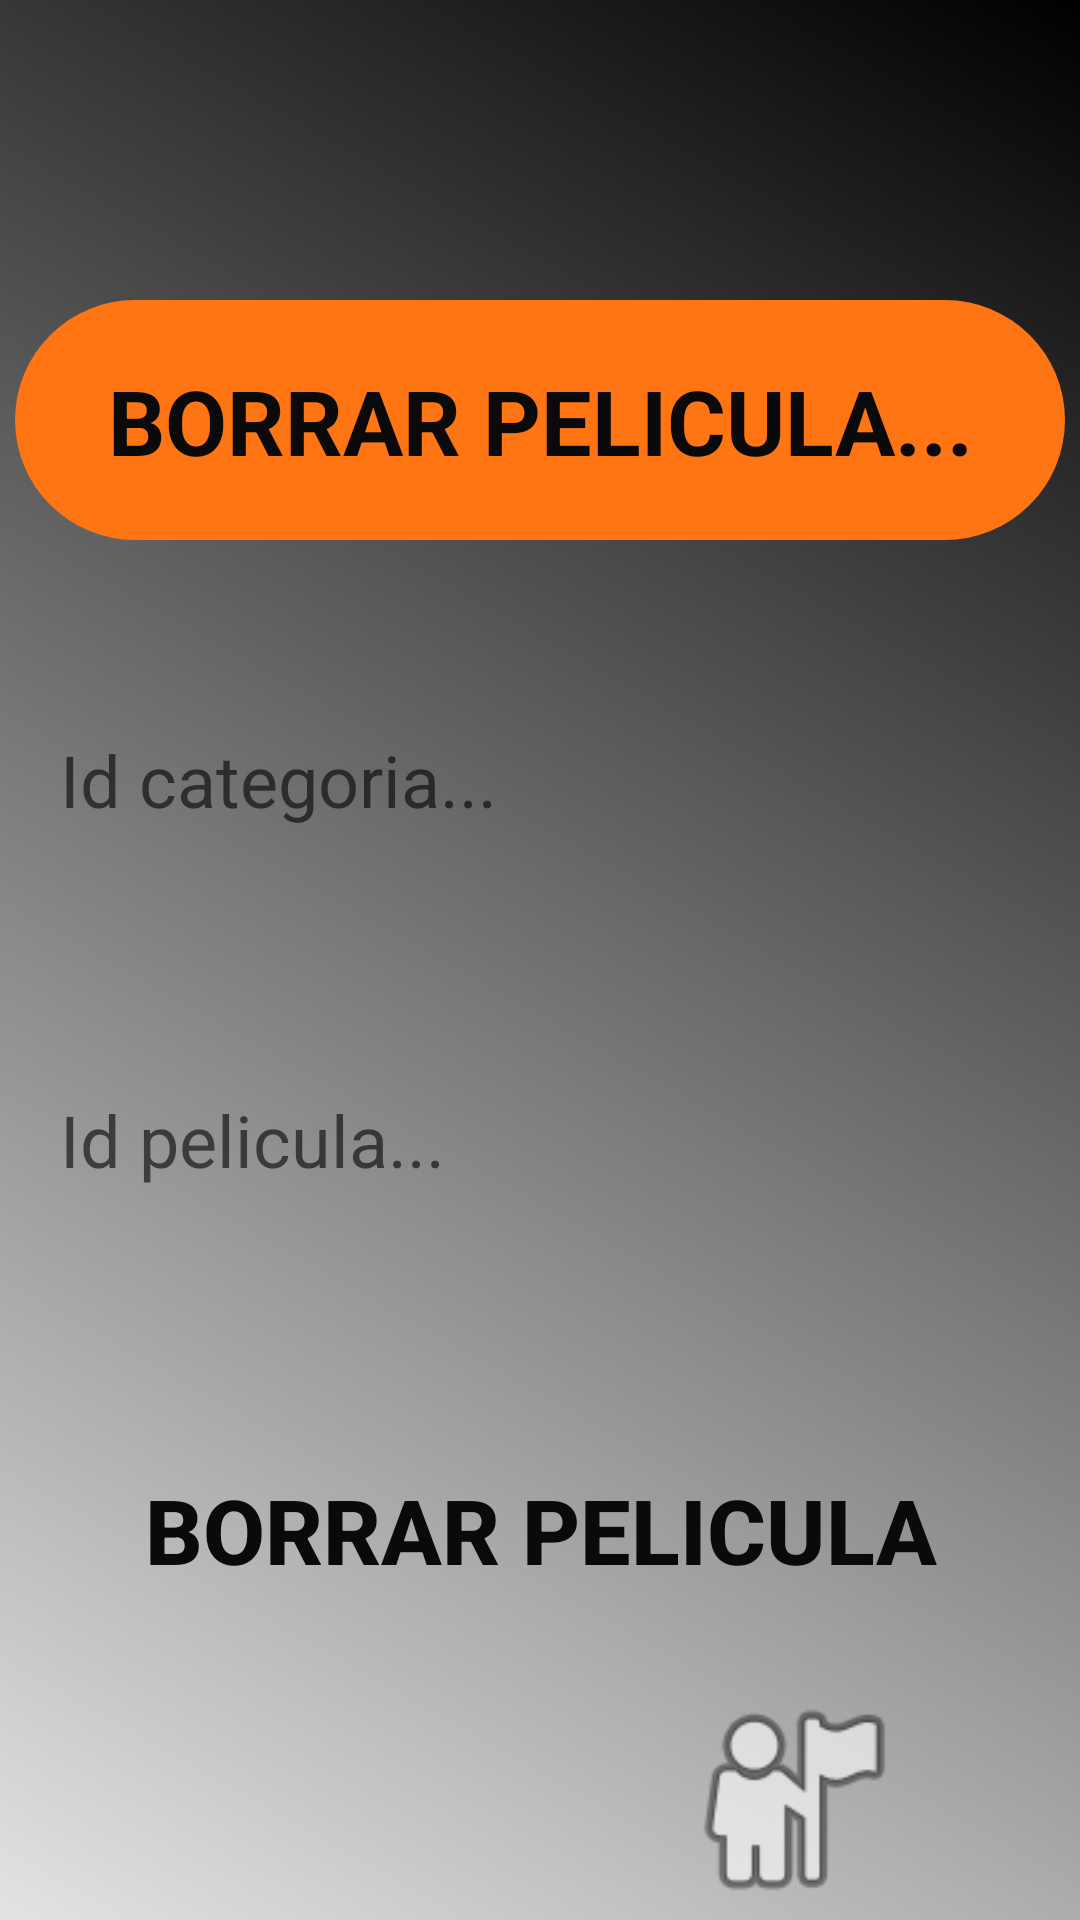

Reconstruct the res/layout file that produces this screen, plus the resources it refers to.
<!-- AndroidManifest.xml: activity theme SplashTheme -->
<!-- res/layout/activity_delete_pelicula_en_categorias.xml -->
<?xml version="1.0" encoding="utf-8"?>
<android.support.constraint.ConstraintLayout
        xmlns:android="http://schemas.android.com/apk/res/android"
        xmlns:tools="http://schemas.android.com/tools"
        xmlns:app="http://schemas.android.com/apk/res-auto"
        android:layout_width="match_parent"
        android:layout_height="match_parent"
        android:background="@drawable/background"
        tools:context=".Views.DeletePeliculaEnCategoriasActivity">

    <TextView
            android:text="BORRAR PELICULA..."
            android:layout_width="350dp"
            android:layout_height="80dp"
            android:id="@+id/tvDeletePeliculaCategoria" app:layout_constraintTop_toTopOf="parent"
            android:layout_marginTop="100dp" app:layout_constraintStart_toStartOf="parent"
            android:background="@drawable/round_custom"
            android:paddingTop="20dp"
            android:layout_marginStart="8dp" app:layout_constraintEnd_toEndOf="parent"
            android:layout_marginEnd="8dp" android:textSize="30sp" android:textColor="@color/colorNegro"
            android:textStyle="bold" android:textAlignment="center"/>
    <EditText
            android:layout_width="350dp"
            android:layout_height="80dp"
            android:inputType="textPersonName"
            android:ems="10"
            android:background="@drawable/round_register_login"
            android:paddingLeft="15dp"
            android:id="@+id/tvDeleteIdCategoria" android:layout_marginTop="40dp"
            app:layout_constraintTop_toBottomOf="@+id/tvDeletePeliculaCategoria" app:layout_constraintStart_toStartOf="parent"
            android:layout_marginStart="8dp" app:layout_constraintEnd_toEndOf="parent"
            android:layout_marginEnd="8dp" android:hint="Id categoria..." android:textSize="24sp"
    />
    <EditText
            android:layout_width="350dp"
            android:layout_height="80dp"
            android:inputType="textPersonName"
            android:ems="10"
            android:background="@drawable/round_register_login"
            android:paddingLeft="15dp"
            android:id="@+id/tvDeleteIdPelicula" android:layout_marginTop="40dp"
            app:layout_constraintTop_toBottomOf="@+id/tvDeleteIdCategoria" app:layout_constraintStart_toStartOf="parent"
            android:layout_marginStart="8dp" app:layout_constraintEnd_toEndOf="parent"
            android:layout_marginEnd="8dp" android:hint="Id pelicula..." android:textSize="24sp"/>
    <Button
            android:text="BORRAR PELICULA"
            android:layout_width="350dp"
            android:layout_height="80dp"
            android:background="@drawable/round_btn"
            android:id="@+id/btnBorrarPeliculaCategoria"
            app:layout_constraintStart_toStartOf="parent" android:layout_marginStart="8dp"
            app:layout_constraintEnd_toEndOf="parent" android:layout_marginEnd="8dp" android:textSize="30sp"
            android:textStyle="bold" android:textColor="@color/colorNegro" android:layout_marginTop="50dp"
            app:layout_constraintTop_toBottomOf="@+id/tvDeleteIdPelicula"/>
    <ImageView
            android:layout_width="80dp"
            android:layout_height="80dp" app:srcCompat="@android:drawable/ic_menu_myplaces"
            android:id="@+id/imgHome"
            app:layout_constraintEnd_toEndOf="parent"
            app:layout_constraintTop_toBottomOf="@+id/btnBorrarPeliculaCategoria"
            app:layout_constraintStart_toStartOf="parent" android:layout_marginTop="10dp"
            app:layout_constraintHorizontal_bias="0.8"/>
</android.support.constraint.ConstraintLayout>
<!-- resources referenced by this layout -->
<resources>
  <color name="colorNegro">#0A0A0A</color>
  <!-- drawable background (drawable) -->
  <shape xmlns:android="http://schemas.android.com/apk/res/android" android:shape="rectangle" >
      <gradient
              android:type="linear"
              android:startColor="#FFE3E3E3"
              android:endColor="#FF000000"
              android:angle="45"/>
  </shape>
  <!-- drawable round_custom (drawable) -->
  <?xml version="1.0" encoding="utf-8"?>
  <shape xmlns:android="http://schemas.android.com/apk/res/android">
  
      <solid android:color="#FF7514"/>
      <corners android:radius="75dp"/>
  
  </shape>
  <style name="SplashTheme" parent="Theme.AppCompat.Light.NoActionBar">
      </style>
</resources>
